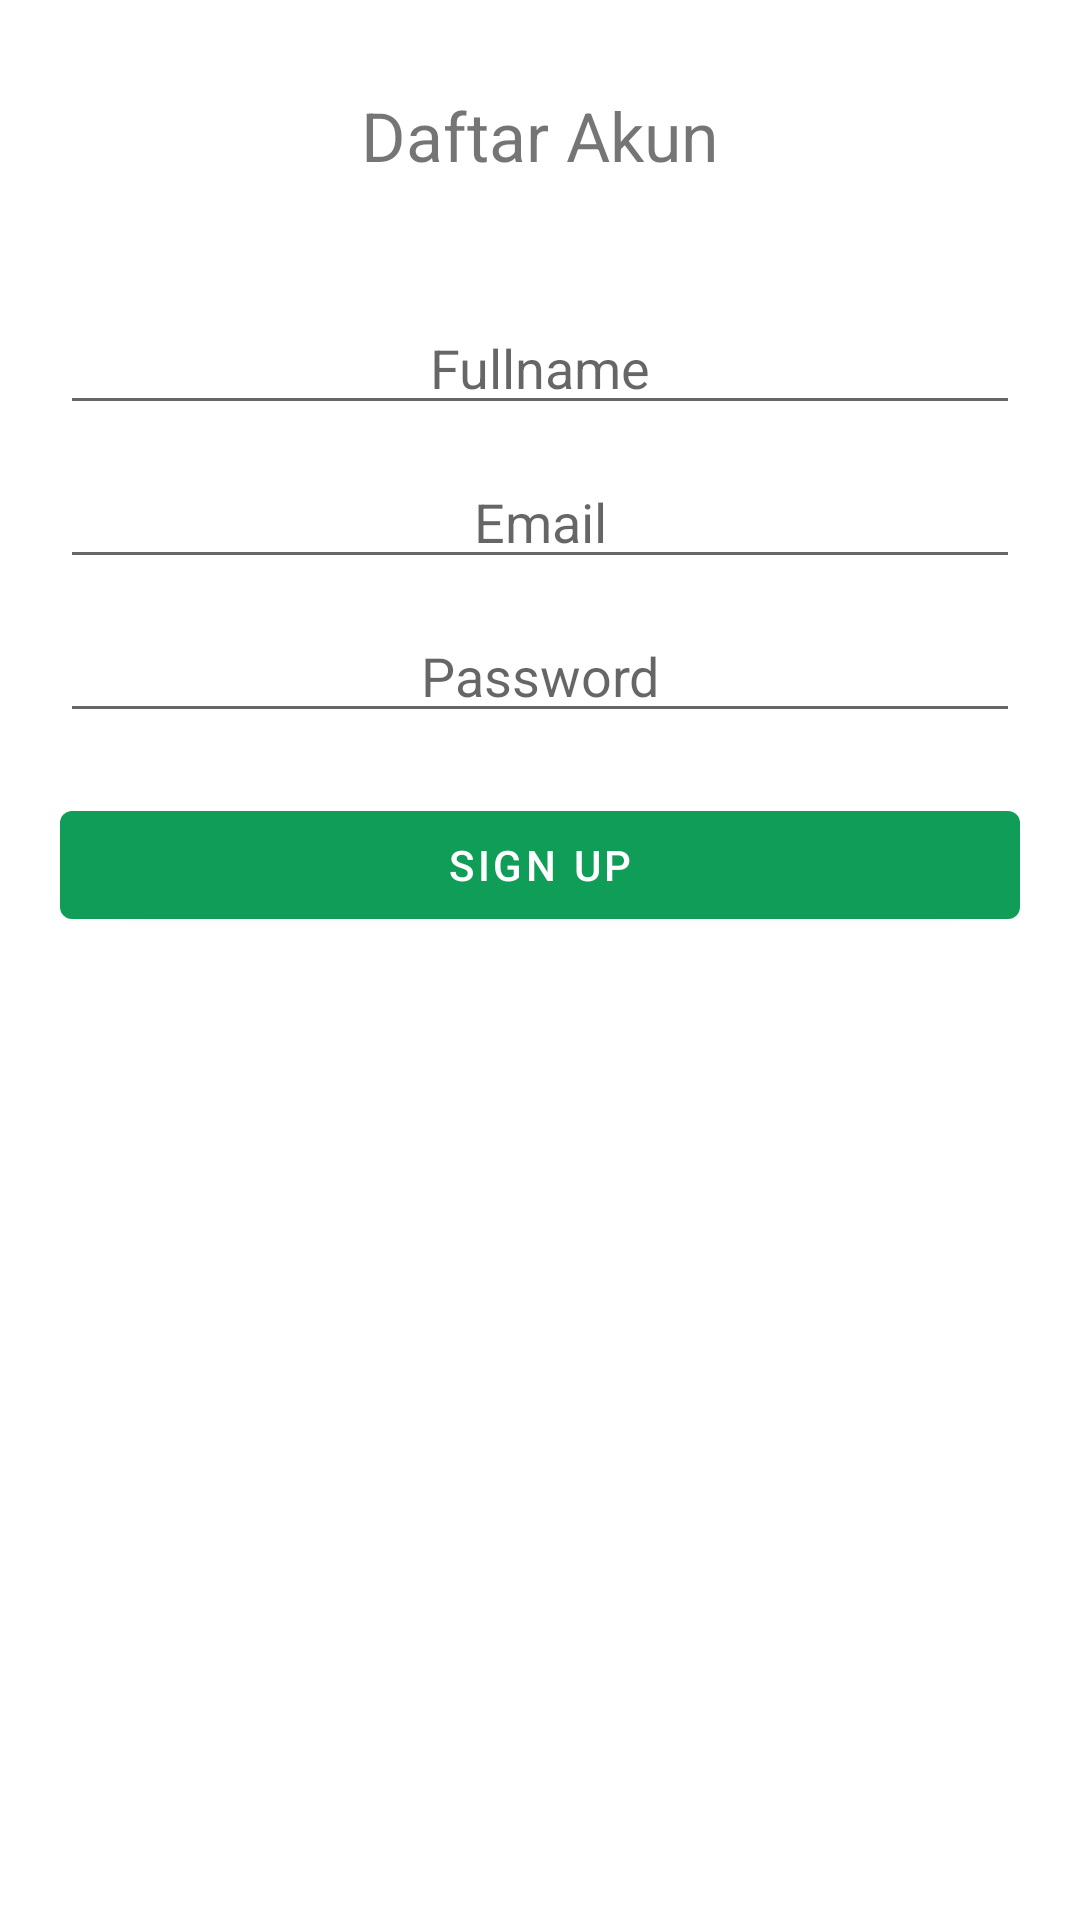

Android layout source for this screen:
<!-- AndroidManifest.xml: application theme Theme.example -->
<!-- res/layout/activity_daftar.xml -->
<?xml version="1.0" encoding="utf-8"?>
<RelativeLayout xmlns:android="http://schemas.android.com/apk/res/android"
    xmlns:app="http://schemas.android.com/apk/res-auto"
    xmlns:tools="http://schemas.android.com/tools"
    android:layout_width="match_parent"
    android:layout_height="match_parent"
    android:paddingLeft="20dp"
    android:paddingRight="20dp"
    tools:context="activity.project.veviuasqr.DaftarActivity">

    <com.google.android.material.button.MaterialButton
        android:layout_width="100dp"
        android:layout_height="wrap_content"
        android:background="#0000"
        android:id="@+id/btnbback"
        android:layout_marginTop="20dp"
        android:drawableLeft="@drawable/ic_baseline_arrow_back_24"/>

    <com.google.android.material.textview.MaterialTextView
        android:layout_width="wrap_content"
        android:layout_height="wrap_content"
        android:layout_centerHorizontal="true"
        android:id="@+id/daftar"
        android:layout_marginTop="30dp"
        android:text="@string/daftar_akun"
        android:textSize="11pt"/>
    <com.google.android.material.textfield.TextInputEditText
        android:layout_width="match_parent"
        android:id="@+id/fullname"
        android:gravity="center"
        android:layout_marginTop="40dp"
        android:hint="@string/fullname"
        android:layout_below="@+id/daftar"
        android:layout_height="wrap_content"/>

    <com.google.android.material.textfield.TextInputEditText
        android:layout_width="match_parent"
        android:id="@+id/email"
        android:gravity="center"
        android:layout_marginTop="10dp"
        android:hint="@string/email"
        android:layout_below="@+id/fullname"
        android:layout_height="wrap_content"/>
    <com.google.android.material.textfield.TextInputEditText
        android:layout_width="match_parent"
        android:id="@+id/pwd"
        android:gravity="center"
        android:hint="@string/password"
        android:password="true"
        android:layout_marginTop="10dp"
        android:layout_below="@+id/email"
        android:layout_height="wrap_content"/>
    <com.google.android.material.button.MaterialButton
        android:layout_width="match_parent"
        android:layout_below="@+id/pwd"
        android:layout_marginTop="20dp"
        android:id="@+id/btndaftar"
        android:textColor="#fff"
        android:text="@string/sign_up"
        android:layout_height="wrap_content"/>

</RelativeLayout>
<!-- resources referenced by this layout -->
<resources>
  <string name="daftar_akun">Daftar Akun</string>
  <string name="email">Email</string>
  <string name="fullname">Fullname</string>
  <string name="password">Password</string>
  <string name="sign_up">Sign Up</string>
  <style name="Theme.example" parent="Theme.MaterialComponents.DayNight.NoActionBar">
          <item name="colorPrimary">#0F9D58</item>
          <item name="colorPrimaryVariant">#0F9D58</item>
          <item name="colorOnPrimary">#000</item>
      </style>
</resources>
